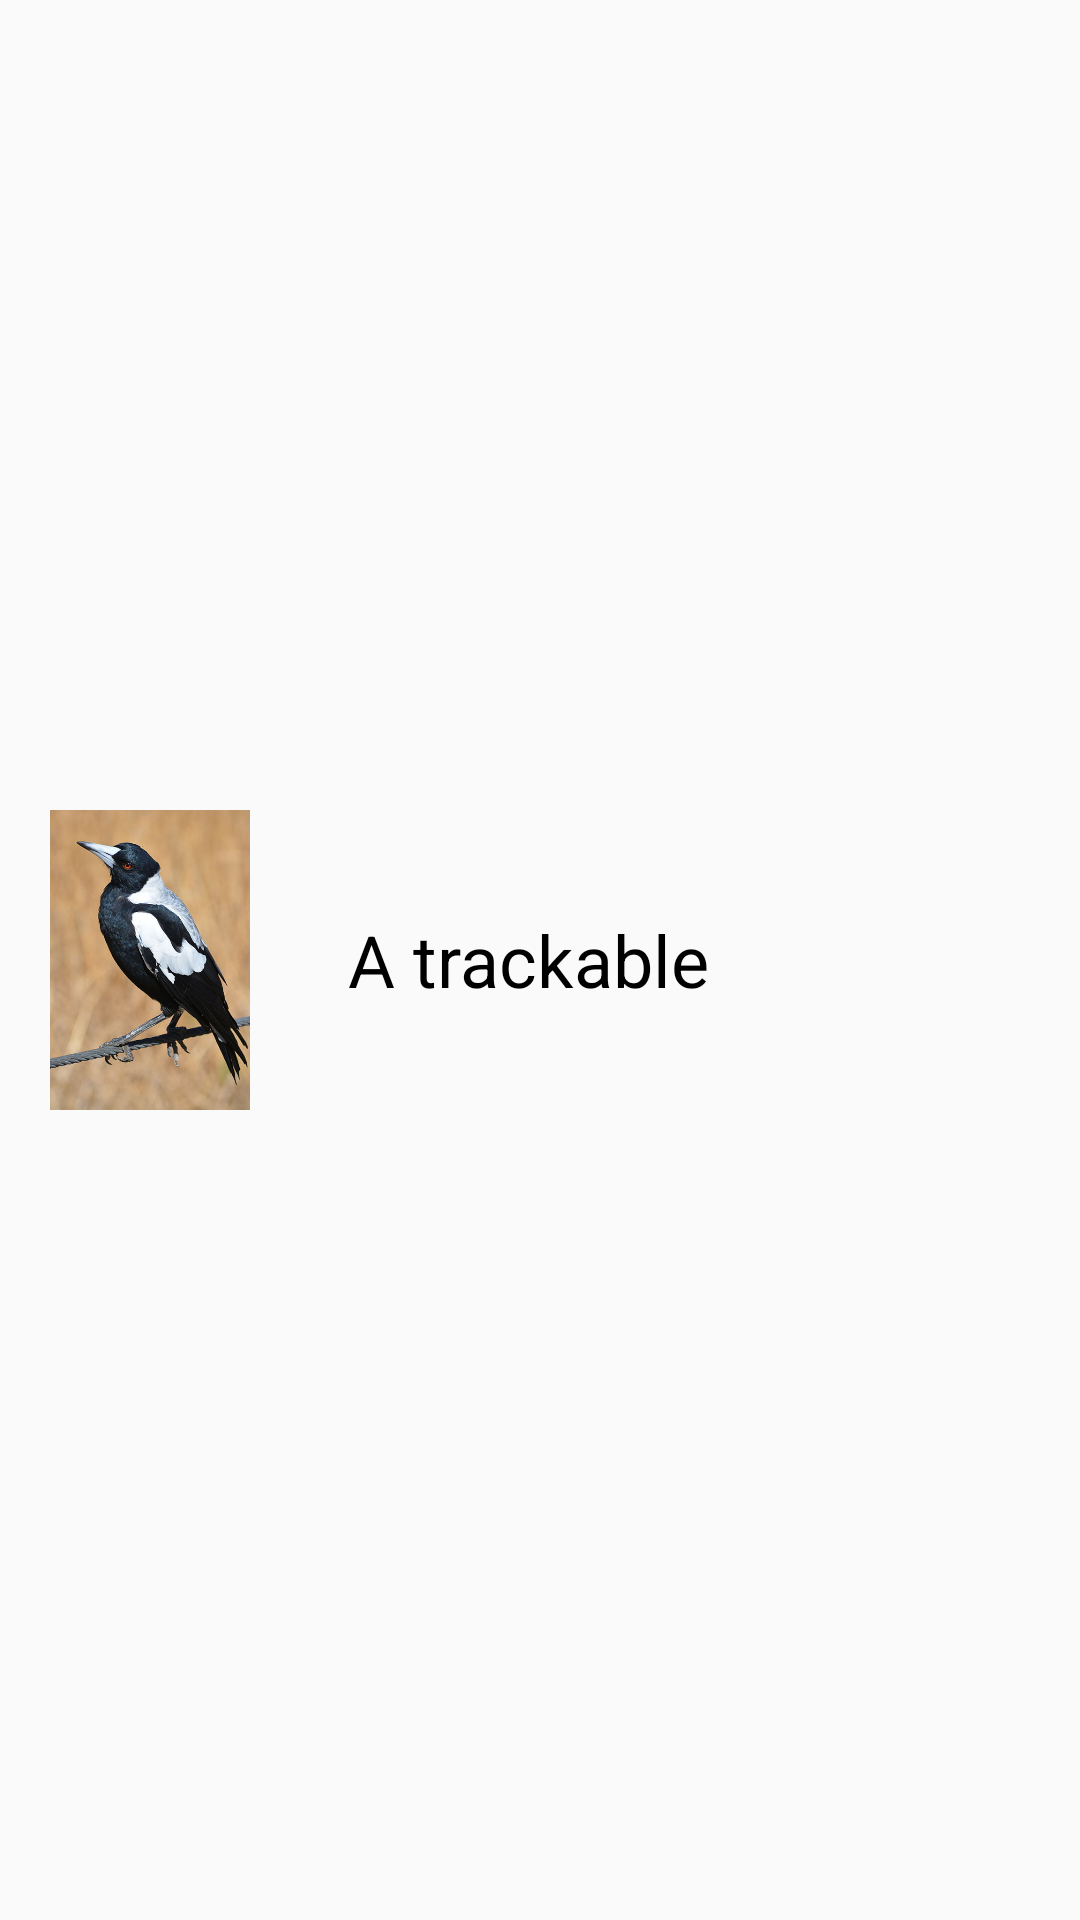

Write the Android layout XML for this screen, with the resource values it uses.
<!-- AndroidManifest.xml: application theme AppTheme -->
<!-- res/layout/trackable_item.xml -->
<?xml version="1.0" encoding="utf-8"?>
<RelativeLayout xmlns:android="http://schemas.android.com/apk/res/android"
    xmlns:app="http://schemas.android.com/apk/res-auto"
    xmlns:tools="http://schemas.android.com/tools"
    android:layout_width="match_parent"
    android:layout_height="wrap_content"
    android:paddingBottom="@dimen/trackable_padding_bottom"
    android:paddingTop="@dimen/trackable_padding_top">

    <ImageView
        android:id="@+id/imageView"
        android:layout_width="@dimen/trackable_layout_width"
        android:layout_height="@dimen/trackable_layout_height"
        android:layout_alignParentLeft="true"
        android:layout_alignParentStart="true"
        android:layout_centerVertical="true"
        android:contentDescription="Magpie"
        app:srcCompat="@drawable/magpie"
        tools:ignore="HardcodedText" />

    <TextView
        android:id="@+id/trackableNameText"
        android:layout_width="wrap_content"
        android:layout_height="wrap_content"
        android:layout_centerVertical="true"
        android:layout_marginLeft="@dimen/activity_horizontal_margin"
        android:layout_marginStart="@dimen/activity_horizontal_margin"
        android:layout_toEndOf="@+id/imageView"
        android:layout_toRightOf="@+id/imageView"
        android:textColor="@color/black"
        android:text="A trackable"
        android:textSize="@dimen/trackable_text_size"
        tools:ignore="HardcodedText" />
</RelativeLayout>
<!-- resources referenced by this layout -->
<resources>
  <dimen name="activity_horizontal_margin">16dp</dimen>
  <dimen name="trackable_layout_height">100dp</dimen>
  <dimen name="trackable_layout_width">100dp</dimen>
  <dimen name="trackable_padding_bottom">5dp</dimen>
  <dimen name="trackable_padding_top">5dp</dimen>
  <dimen name="trackable_text_size">24sp</dimen>
  <!-- drawable magpie: jpg bitmap (drawable, 63393 bytes) -->
  <style name="AppTheme" parent="Theme.AppCompat.Light.DarkActionBar">
          
          <item name="colorPrimary">@color/colorPrimary</item>
          <item name="colorPrimaryDark">@color/colorPrimaryDark</item>
          <item name="colorAccent">@color/colorAccent</item>
      </style>
  <!-- not gathered from this repository: default colours our renderer supplied (Android Studio template values) -->
  <color name="black">#FF000000</color>
  <color name="colorPrimary">#FF6200EE</color>
  <color name="colorPrimaryDark">#FF3700B3</color>
  <color name="colorAccent">#FF03DAC5</color>
</resources>
